Labelled photos from "dataset_neu", an image-classification folder in taufdermaur/Maturaarbeit-ML-Project. The possible labels are: besondere signale, ergaenzende angaben zu signalen, fahranordnungen parkierungsbeschraenkungen, fahrverbote mass und gewichtsbeschraenkungen, information notices, markierungen und leiteinrichtungen, verhaltenshinweise, vortrittssignale, wegweisung auf autobahnen und autostrassen, wegweisung auf haupt und nebenstrassen.

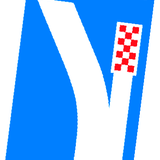
Label: verhaltenshinweise

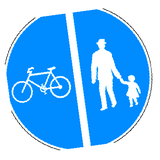
Label: besondere signale

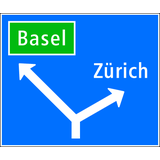
Label: wegweisung auf haupt und nebenstrassen

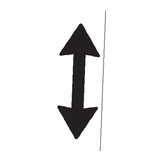
Label: ergaenzende angaben zu signalen

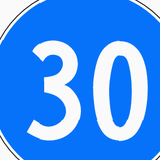
Label: fahranordnungen parkierungsbeschraenkungen

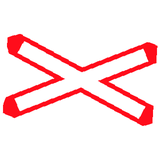
Label: vortrittssignale
